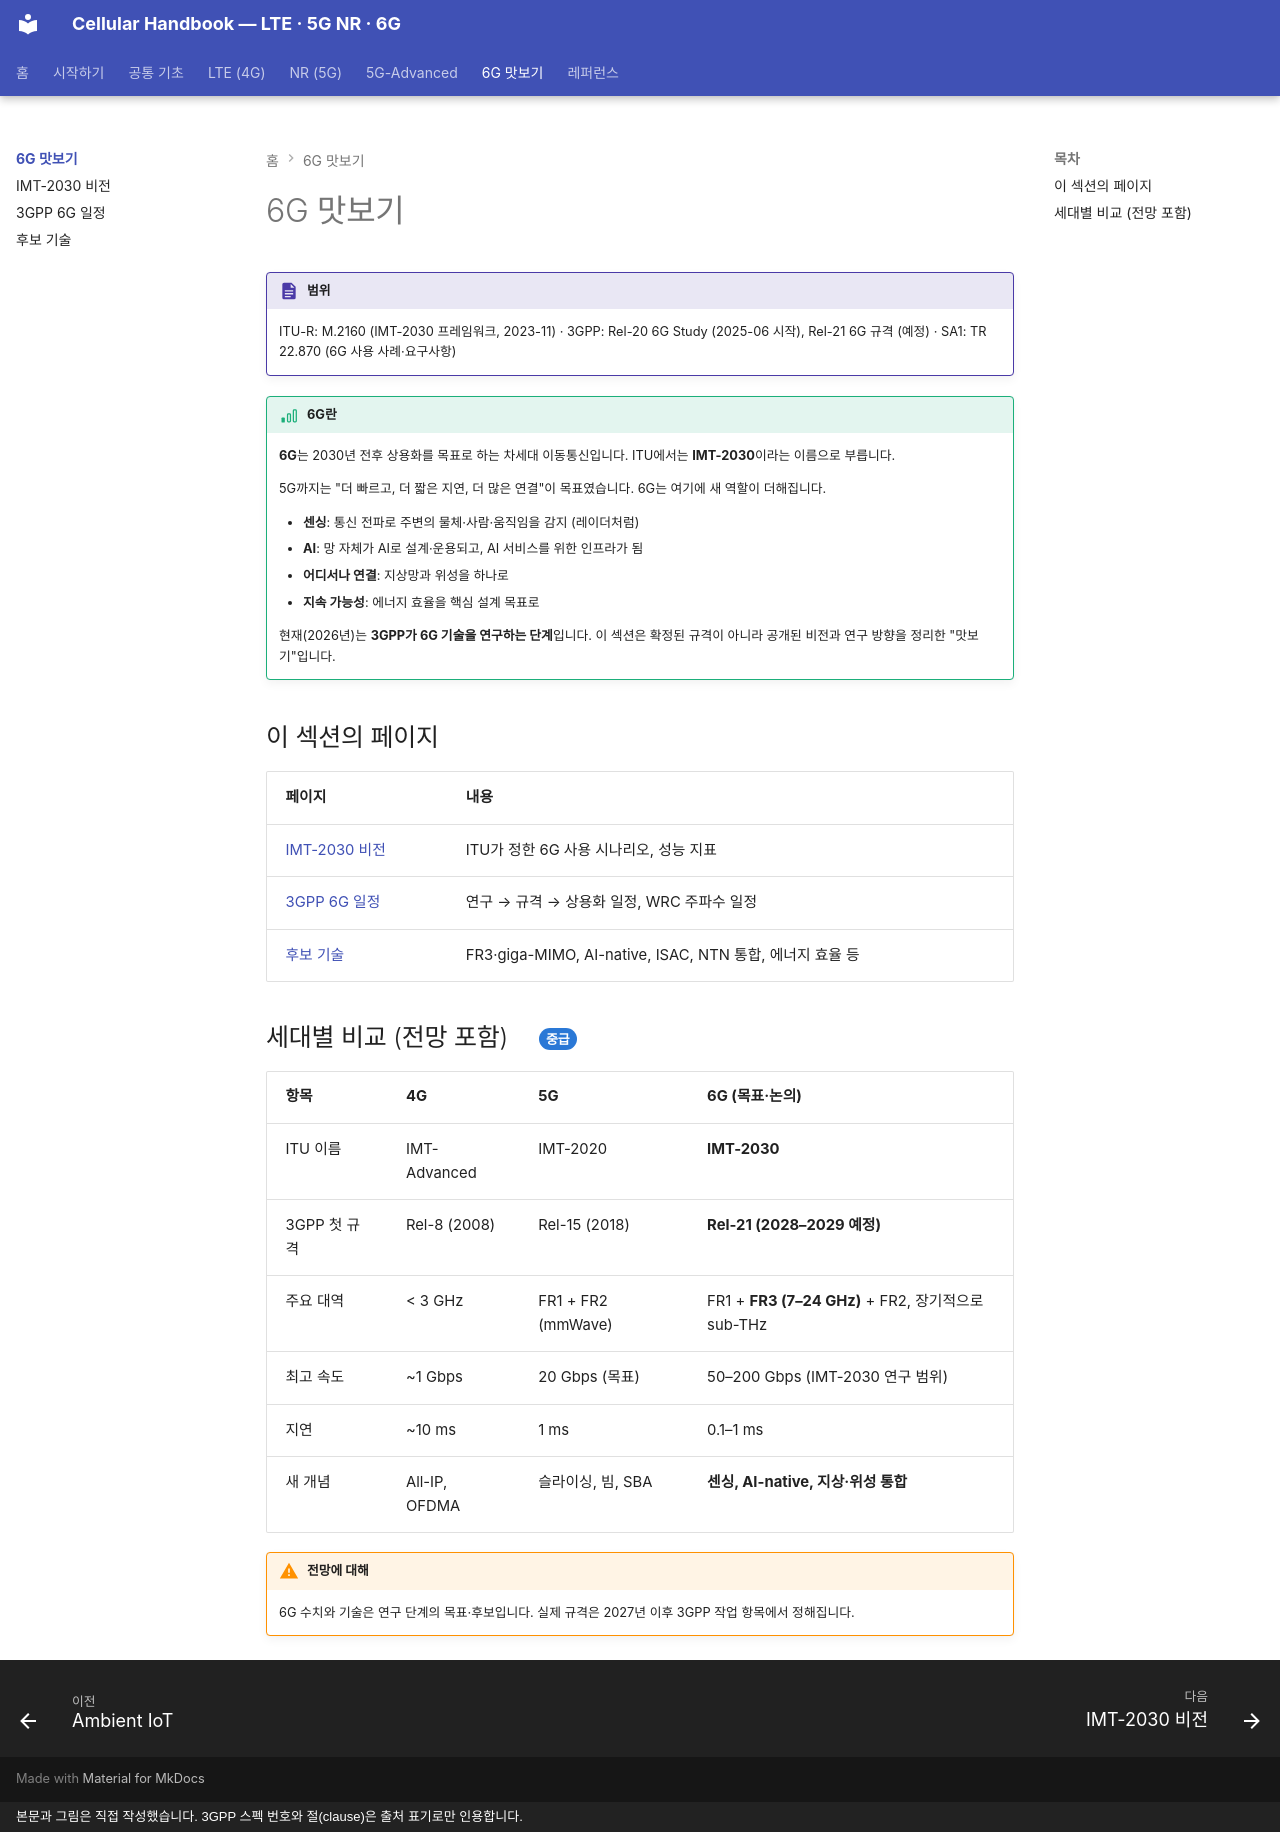

repository: goodhosup/cellular · page: sixg/index.html · generator: mkdocs · copyright: 본문과 그림은 직접 작성했습니다. 3GPP 스펙 번호와 절(clause)은 출처 표기로만 인용합니다.

# 6G 맛보기

!!! spec "범위"
    ITU-R: M.2160 (IMT-2030 프레임워크, 2023-11) · 3GPP: Rel-20 6G Study (2025-06 시작), Rel-21 6G 규격 (예정) · SA1: TR 22.870 (6G 사용 사례·요구사항)

!!! basic "6G란"
    **6G**는 2030년 전후 상용화를 목표로 하는 차세대 이동통신입니다. ITU에서는 **IMT-2030**이라는 이름으로 부릅니다.

    5G까지는 "더 빠르고, 더 짧은 지연, 더 많은 연결"이 목표였습니다. 6G는 여기에 새 역할이 더해집니다.

    - **센싱**: 통신 전파로 주변의 물체·사람·움직임을 감지 (레이더처럼)
    - **AI**: 망 자체가 AI로 설계·운용되고, AI 서비스를 위한 인프라가 됨
    - **어디서나 연결**: 지상망과 위성을 하나로
    - **지속 가능성**: 에너지 효율을 핵심 설계 목표로

    현재(2026년)는 **3GPP가 6G 기술을 연구하는 단계**입니다. 이 섹션은 확정된 규격이 아니라 공개된 비전과 연구 방향을 정리한 "맛보기"입니다.

## 이 섹션의 페이지

| 페이지 | 내용 |
|---|---|
| [IMT-2030 비전](imt-2030.md) | ITU가 정한 6G 사용 시나리오, 성능 지표 |
| [3GPP 6G 일정](3gpp-6g-timeline.md) | 연구 → 규격 → 상용화 일정, WRC 주파수 일정 |
| [후보 기술](key-technologies.md) | FR3·giga-MIMO, AI-native, ISAC, NTN 통합, 에너지 효율 등 |

## 세대별 비교 (전망 포함) { .l2 }

| 항목 | 4G | 5G | 6G (목표·논의) |
|---|---|---|---|
| ITU 이름 | IMT-Advanced | IMT-2020 | **IMT-2030** |
| 3GPP 첫 규격 | Rel-8 (2008) | Rel-15 (2018) | **Rel-21 (2028–2029 예정)** |
| 주요 대역 | < 3 GHz | FR1 + FR2 (mmWave) | FR1 + **FR3 (7–24 GHz)** + FR2, 장기적으로 sub-THz |
| 최고 속도 | ~1 Gbps | 20 Gbps (목표) | 50–200 Gbps (IMT-2030 연구 범위) |
| 지연 | ~10 ms | 1 ms | 0.1–1 ms |
| 새 개념 | All-IP, OFDMA | 슬라이싱, 빔, SBA | **센싱, AI-native, 지상·위성 통합** |

!!! warning "전망에 대해"
    6G 수치와 기술은 연구 단계의 목표·후보입니다. 실제 규격은 2027년 이후 3GPP 작업 항목에서 정해집니다.
